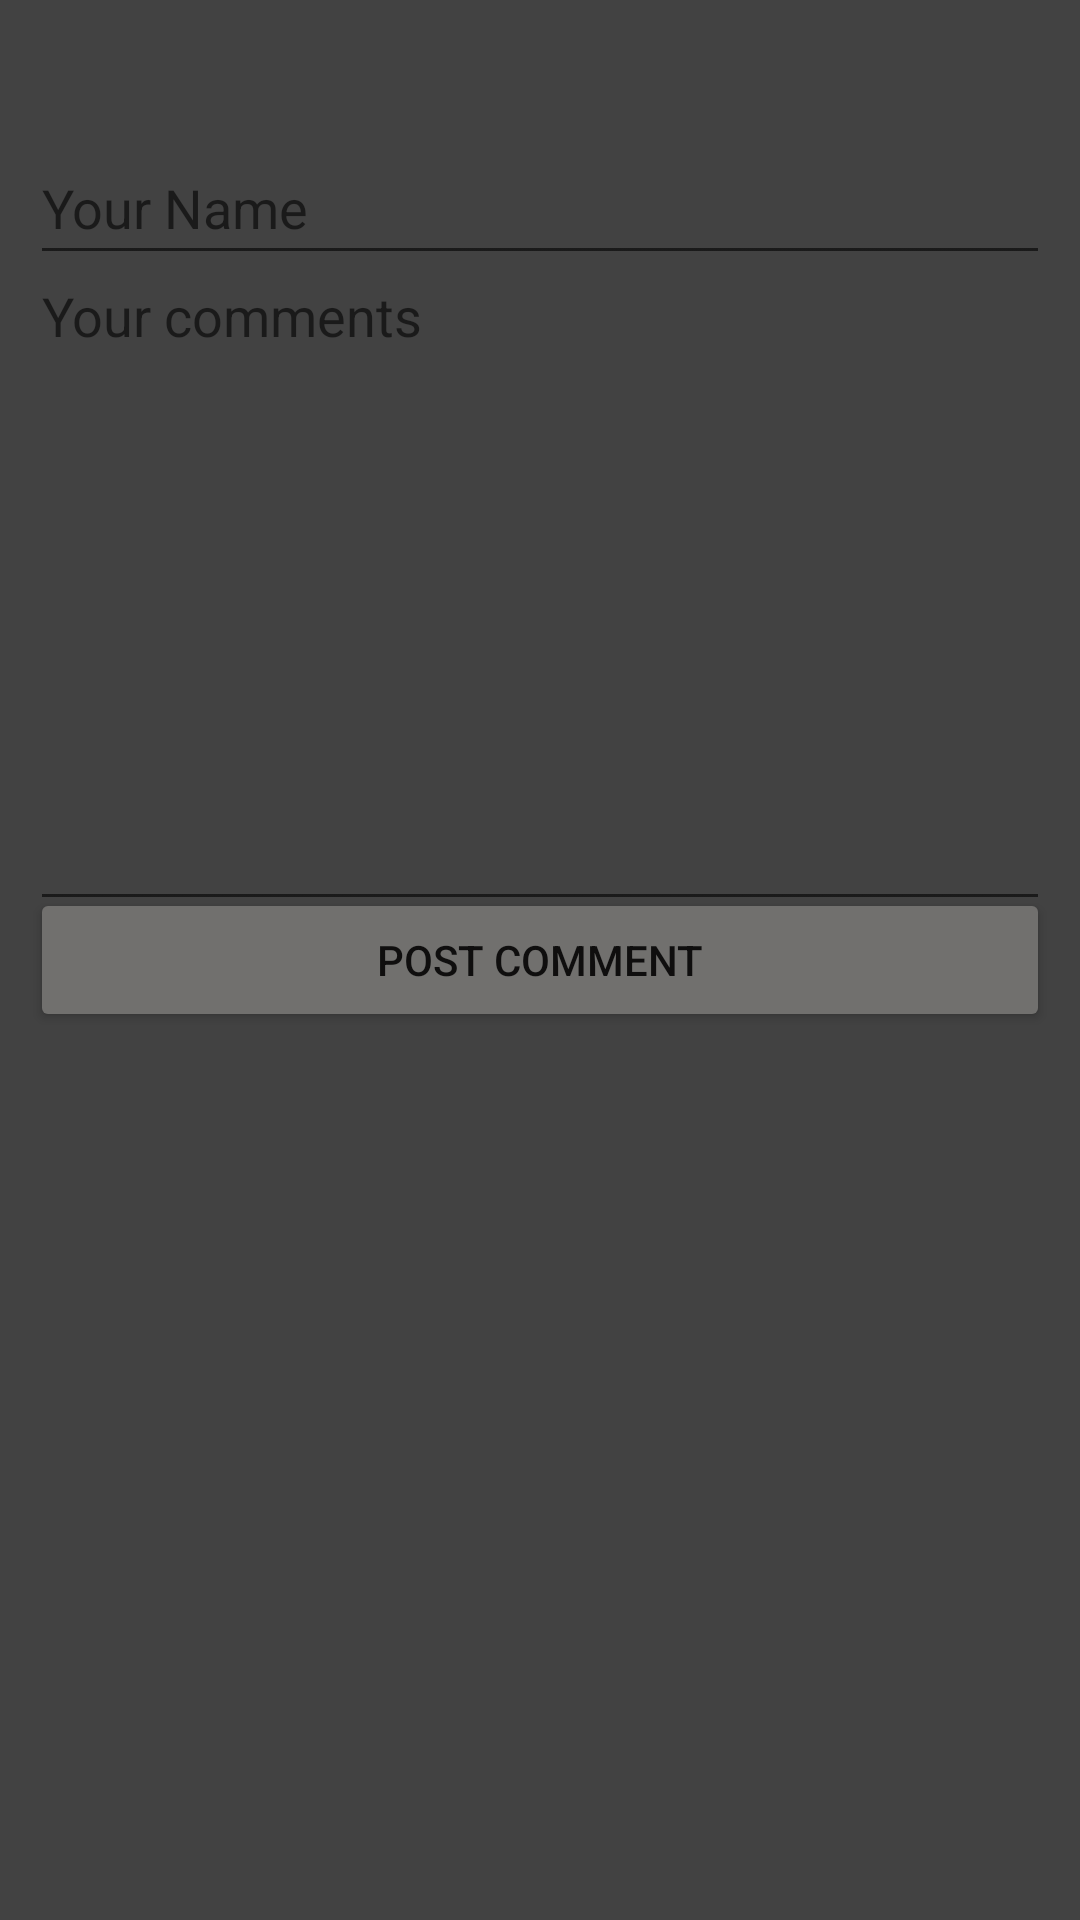

Produce the Android XML layout that renders to this screen, including the resource entries it uses.
<!-- AndroidManifest.xml: application theme Theme.Trail_01 -->
<!-- res/layout/activity_post_comment.xml -->
<?xml version="1.0" encoding="utf-8"?>
<androidx.constraintlayout.widget.ConstraintLayout xmlns:android="http://schemas.android.com/apk/res/android"
    xmlns:app="http://schemas.android.com/apk/res-auto"
    xmlns:tools="http://schemas.android.com/tools"
    android:layout_width="match_parent"
    android:layout_height="match_parent"
    android:background="#FF424242"
    android:padding="5dp"
    tools:context=".PostCommentActivity">


    <Button
        android:id="@+id/postComment"
        android:layout_width="match_parent"
        android:layout_height="wrap_content"
        android:layout_marginHorizontal="5dp"
        android:layout_marginVertical="3dp"
        android:backgroundTint="#71706E"
        android:text="Post Comment"
        app:layout_constraintBottom_toBottomOf="parent"
        app:layout_constraintEnd_toEndOf="parent"
        app:layout_constraintStart_toStartOf="parent"
        app:layout_constraintTop_toTopOf="parent">

    </Button>

    <EditText
        android:id="@+id/editTextUserName"
        android:layout_width="match_parent"
        android:layout_height="wrap_content"
        android:layout_marginHorizontal="5dp"
        android:layout_marginVertical="3dp"
        android:ems="10"
        android:hint="Your Name"
        android:inputType="textPersonName"
        android:minHeight="48dp"
        app:layout_constraintBottom_toTopOf="@+id/postComment"
        app:layout_constraintEnd_toEndOf="parent"
        app:layout_constraintHorizontal_bias="0.502"
        app:layout_constraintStart_toStartOf="parent"
        app:layout_constraintTop_toTopOf="parent"
        app:layout_constraintVertical_bias="0.151" />

    <EditText
        android:id="@+id/editTextComment"
        android:layout_width="match_parent"
        android:layout_height="224dp"
        android:layout_marginHorizontal="5dp"
        android:layout_marginVertical="3dp"
        android:ems="10"
        android:gravity="top"
        android:hint="Your comments"
        android:inputType="text"
        app:layout_constraintBottom_toTopOf="@+id/postComment"
        app:layout_constraintEnd_toEndOf="parent"
        app:layout_constraintStart_toStartOf="parent"
        app:layout_constraintTop_toBottomOf="@+id/editTextUserName"
        app:layout_constraintVertical_bias="0.464" />

    <ProgressBar
        android:id="@+id/progressBarList"
        style="?android:attr/progressBarStyle"
        android:layout_width="wrap_content"
        android:layout_height="wrap_content"

        android:visibility="invisible"
        app:layout_constraintBottom_toBottomOf="parent"
        app:layout_constraintEnd_toEndOf="parent"
        app:layout_constraintStart_toStartOf="parent"
        app:layout_constraintTop_toTopOf="parent" />

</androidx.constraintlayout.widget.ConstraintLayout>
<!-- resources referenced by this layout -->
<resources>
  <style name="Theme.Trail_01" parent="Theme.MaterialComponents.DayNight.DarkActionBar">
          
          <item name="colorPrimary">@color/purple_500</item>
          <item name="colorPrimaryVariant">@color/purple_700</item>
          <item name="colorOnPrimary">@color/white</item>
          
          <item name="colorSecondary">@color/teal_200</item>
          <item name="colorSecondaryVariant">@color/teal_700</item>
          <item name="colorOnSecondary">@color/black</item>
          
          <item name="android:statusBarColor">?attr/colorPrimaryVariant</item>
          
      </style>
  <!-- not gathered from this repository: default colours our renderer supplied (Android Studio template values) -->
  <color name="purple_500">#FF6200EE</color>
  <color name="purple_700">#FF3700B3</color>
  <color name="teal_200">#FF03DAC5</color>
  <color name="teal_700">#FF018786</color>
  <color name="black">#FF000000</color>
  <color name="white">#FFFFFFFF</color>
</resources>
